Run: headless pygame with SDL's dummy video driver; simulated clock (each Clock.tick advances the game by its frame time, no real sleeping); random seed 0; keys injected as events and as key.get_pressed() state; no mouse input.
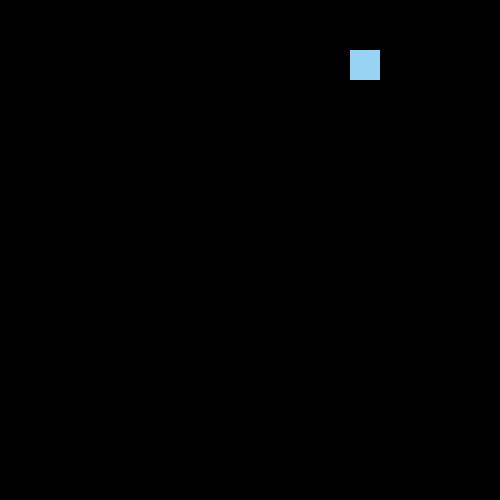
Frame 1 of 4 · flips 1–60 · no input
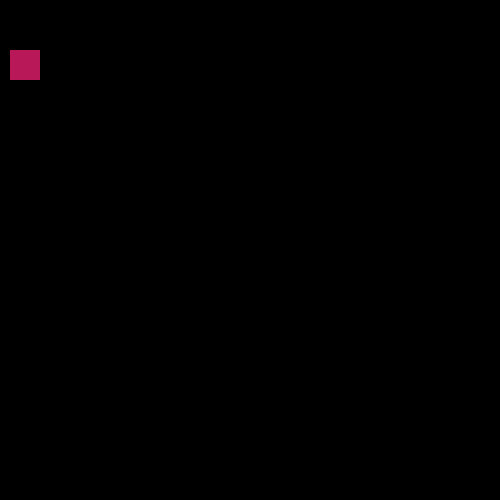
Frame 2 of 4 · flips 61–180 · tapped SPACE, RETURN · held RIGHT (→), D
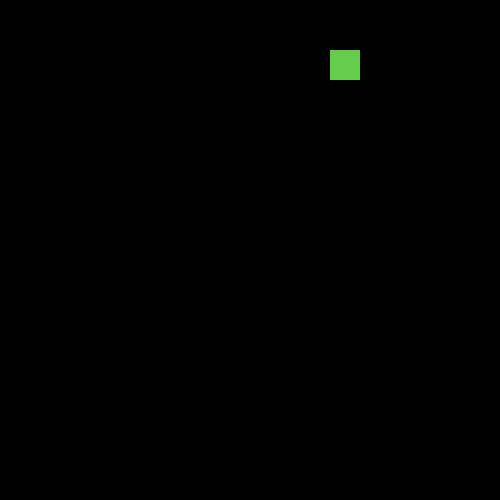
Frame 3 of 4 · flips 181–300 · held DOWN (↓), S
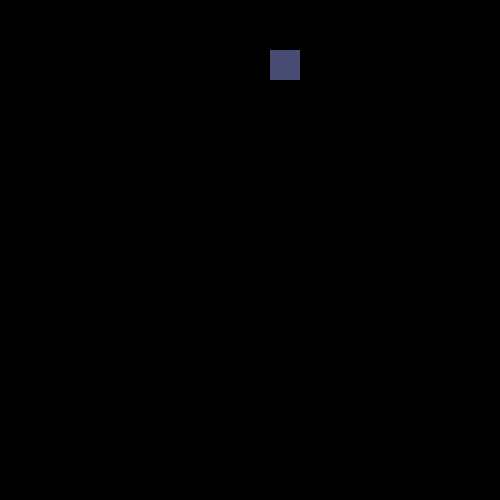
Frame 4 of 4 · flips 301–420 · held LEFT (←), A, UP (↑), W

The pygame program that drew these frames:

import pygame
from random import randint

pygame.init()

win = pygame.display.set_mode((500, 500))
pygame.display.set_caption('first game')

x = y = 50
width, height = (30, 30)

vel = 5
target = 500 - 30
run = True

while run:
    pygame.time.delay(50)
    print(target)
    for event in pygame.event.get():
        if event.type == pygame.QUIT:
            run = False
    if x == target and target > 0:
        target = 0
    if x == target == 0:
        target = 500 - 30
    if target > 0:
        x += vel
    if target == 0:
        x -= vel

    color = tuple(randint(1, 255) for _ in range(3))

    win.fill((0,0,0))
    pygame.draw.rect(win, color, (x, y, width, height) )
    pygame.display.update()

pygame.quit()
